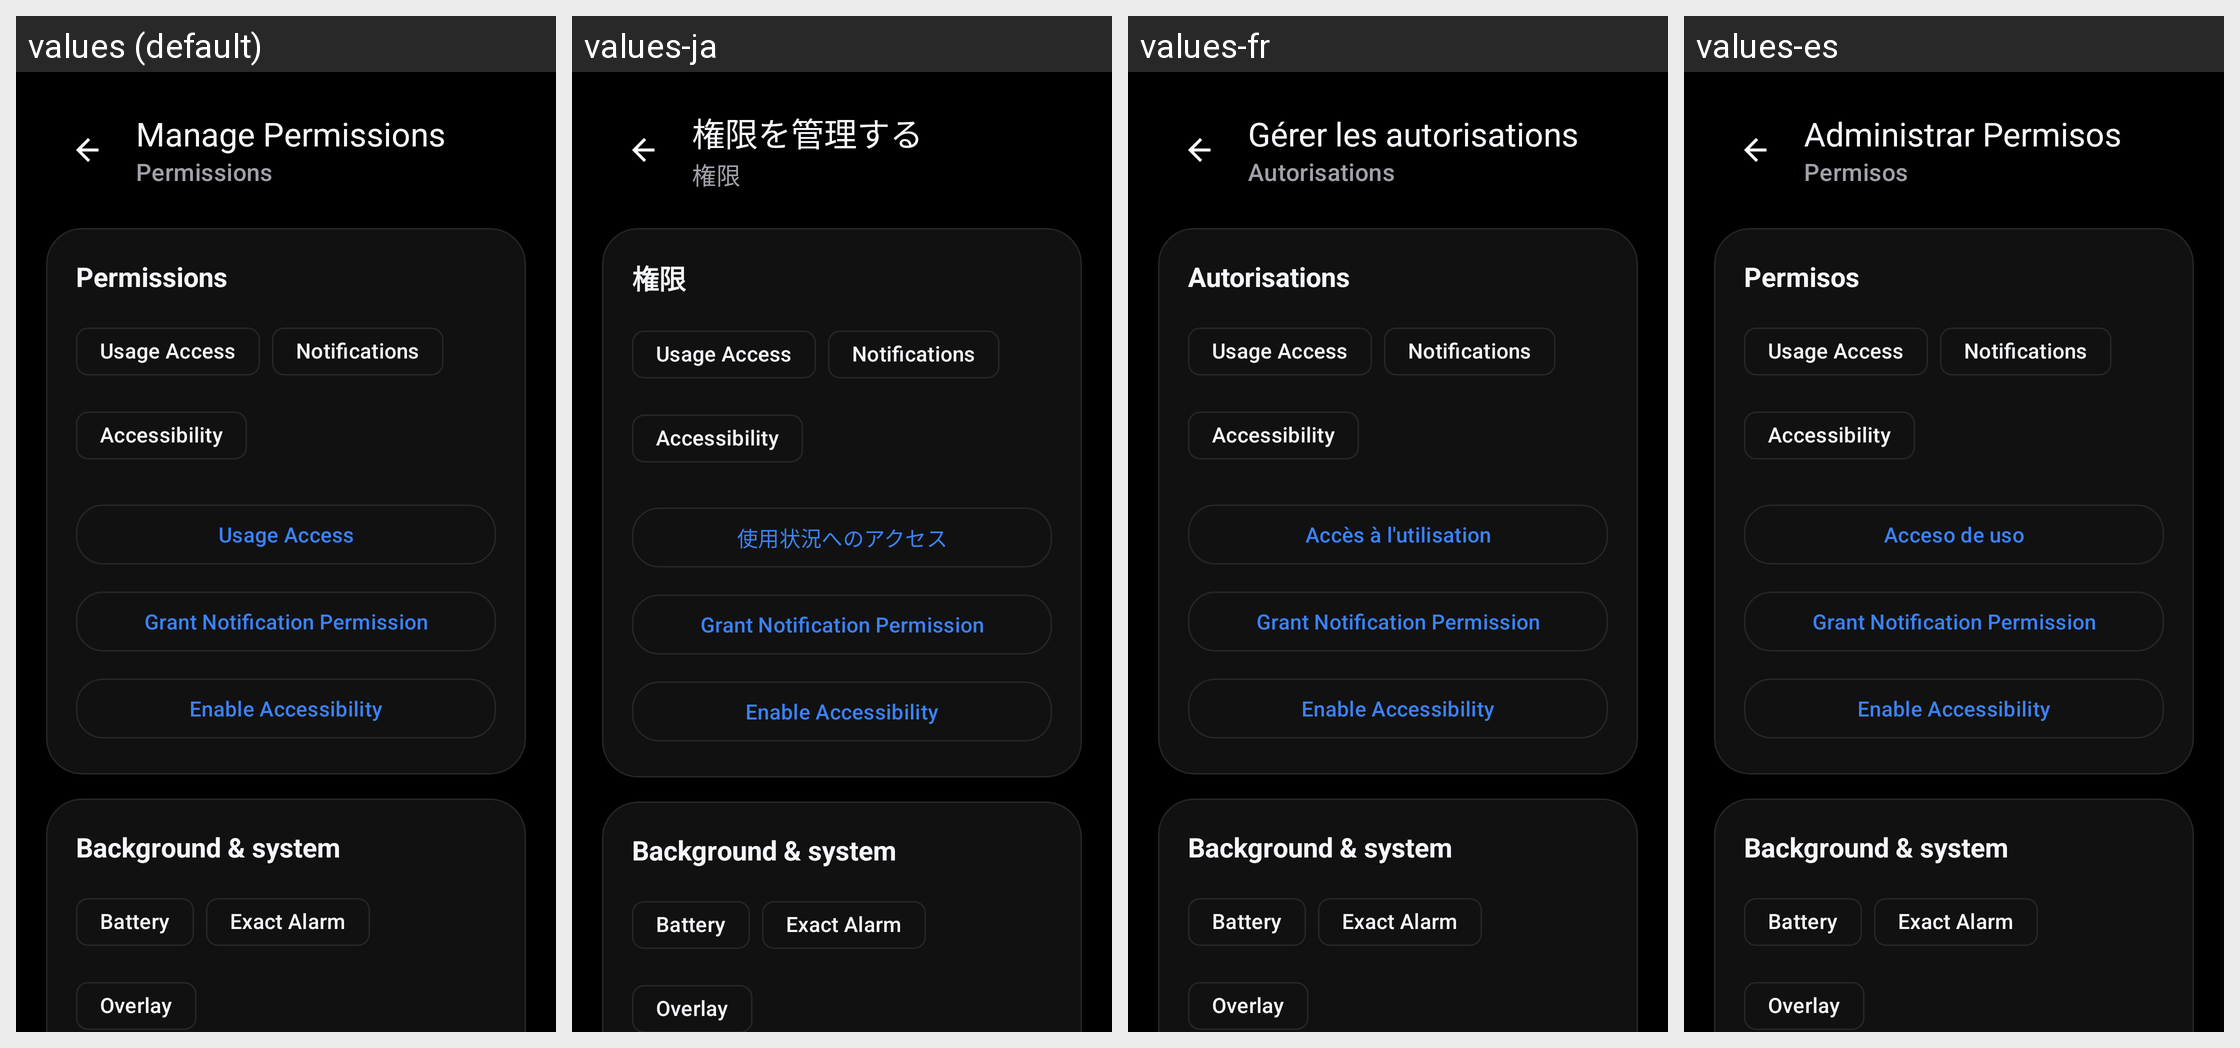

Translations of the strings shown on this Android screen, per locale in the grid:
Android screen res/layout/activity_permissions.xml rendered under 4 locales, left to right: values (default), values-ja, values-fr, values-es. Device: Nexus 5 (rendered at 1080×1920; each locale shown at half size, 540×960, under a caption strip naming it); theme Theme.SecureScreen.
Other locales in the repository, not shown: values-zh-rCN.
Strings drawn on this screen, with the default value and each locale's value (text and hints the layout hard-codes, and strings that could not be matched under every locale, appear in the picture but are not listed):

manage_permissions
  values: Manage Permissions
  values-ja: 権限を管理する
  values-fr: Gérer les autorisations
  values-es: Administrar Permisos

permissions_summary
  values: Permissions
  values-ja: 権限
  values-fr: Autorisations
  values-es: Permisos

permissions_details_label
  values: Permissions
  values-ja: 権限
  values-fr: Autorisations
  values-es: Permisos

grant_usage_access_short
  values: Usage Access
  values-ja: 使用状況へのアクセス
  values-fr: Accès à l'utilisation
  values-es: Acceso de uso
